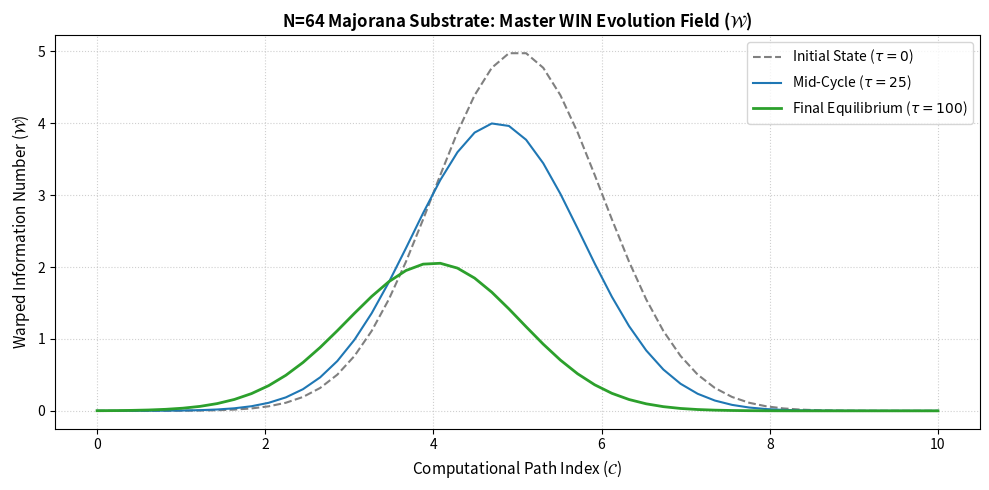

The matplotlib source for this figure:
"""
Warped Information Number (WIN) Paradigm — N=64 Majorana Lattice Simulation
Author: Stanley Preschutti (Information Physics Institute, UK)
Description: Models the closed N=64 Majorana fermion lattice substrate, sector 
partition (V_48 + H_16), complex fermion mapping, and the Master Evolution Equation.
"""

import numpy as np
import matplotlib.pyplot as plt

class WINMajoranaLattice:
    def __init__(self):
        self.total_nodes = 64
        self.visible_dim = 48
        self.hidden_dim = 16
        
        # Initialize the N=64 Majorana modes (gamma_i = gamma_i^dagger)
        # Represented here as abstract index states satisfying {gamma_i, gamma_j} = 2 * delta_ij
        self.lattice_nodes = np.arange(1, self.total_nodes + 1)
        
        # Sector Partition: V_48 (Visible) and H_16 (Hidden Reservoir)
        self.visible_sector = self.lattice_nodes[:self.visible_dim]
        self.hidden_sector = self.lattice_nodes[self.visible_dim:]

    def construct_complex_fermions(self):
        """
        Pairs Majoranas to form complex fermionic modes: 
        psi_k = 0.5 * (gamma_{2k-1} + i * gamma_{2k}) yielding 32 complex modes.
        """
        complex_modes = []
        for k in range(1, (self.total_nodes // 2) + 1):
            # Conceptual pairing mapping for the U(32) subgroup
            g1 = 2 * k - 1
            g2 = 2 * k
            complex_modes.append((k, g1, g2))
        return complex_modes

    def master_evolution_step(self, W_grid, delta_c, delta_tau, lambda_l):
        """
        Solves a discrete step of the Master WIN Differential Equation:
        d_W / d_tau = partial(W) / partial(C) - lambda_L * W + nabla^2 * W
        where W = delta_I_mut * d_code (Warped Information Number scalar field).
        """
        # Spatial diffusion term (nabla^2 W) via finite difference
        laplacian_w = np.gradient(np.gradient(W_grid))
        
        # Computational path gradient term (partial W / partial C)
        transport_w = np.gradient(W_grid, delta_c)
        
        # Chaos scrambling sink term (- lambda_L * W)
        scrambling_sink = lambda_l * W_grid
        
        # Combined rate of change
        dW_dtau = transport_w - scrambling_sink + laplacian_w
        
        # Update scalar field W over persistence depth increment delta_tau
        W_updated = W_grid + dW_dtau * delta_tau
        return W_updated

def run_lattice_audit():
    lattice = WINMajoranaLattice()
    
    print("=" * 65)
    print("WIN PARADIGM: N=64 MAJORANA SUBSTRATE ARCHITECTURE AUDIT")
    print("=" * 65)
    print(f"Total Substrate Capacity  : {lattice.total_nodes} Majorana nodes")
    print(f"Visible Sector (V_48)     : Nodes 1 to {lattice.visible_dim} (Observable Physics)[cite: 1]")
    print(f"Hidden Sector (H_16)      : Nodes {lattice.visible_dim + 1} to {lattice.total_nodes} (Entanglement Reservoir)[cite: 1]")
    
    complex_modes = lattice.construct_complex_fermions()
    print(f"Complex Fermion Mapping   : {len(complex_modes)} complex modes (U(32) Subgroup)[cite: 1]")
    
    # Simulate Master Evolution Equation Across Spatial/Computational Grid
    space_points = 50
    C_space = np.linspace(0, 10, space_points)
    delta_c = C_space[1] - C_space[0]
    delta_tau = 0.01
    lambda_l = 0.85  # Chaos exponent
    
    # Initial Warped Information Number scalar field (W = delta_I_mut * d_code)
    # Baseline protected state with d_code >= 5
    W_field = 5.0 * np.exp(-((C_space - 5.0)**2) / 2.0)
    
    # Run 100 update cycles of persistence depth tau
    cycles = 100
    history = [W_field.copy()]
    for _ in range(cycles):
        W_field = lattice.master_evolution_step(W_field, delta_c, delta_tau, lambda_l)
        history.append(W_field.copy())
        
    print(f"Master Evolution Engine   : Executed {cycles} update cycles successfully.")
    print(f"Final Peak W Field Value  : {np.max(W_field):.4f} Nats*bits")
    print("=" * 65)

    # Plotting Substrate Evolution
    plt.figure(figsize=(10, 5))
    plt.plot(C_space, history[0], label='Initial State ($\\tau = 0$)', color='gray', linestyle='--')
    plt.plot(C_space, history[25], label='Mid-Cycle ($\\tau = 25$)', color='#1f77b4')
    plt.plot(C_space, history[-1], label=f'Final Equilibrium ($\\tau = {cycles}$)', color='#2ca02c', linewidth=2)
    
    plt.title('N=64 Majorana Substrate: Master WIN Evolution Field ($\mathcal{W}$)', fontsize=12, fontweight='bold')
    plt.xlabel('Computational Path Index ($\mathcal{C}$)', fontsize=11)
    plt.ylabel('Warped Information Number ($\mathcal{W}$)', fontsize=11)
    plt.grid(True, linestyle=':', alpha=0.6)
    plt.legend(frameon=True, facecolor='white')
    plt.tight_layout()
    plt.show()

if __name__ == "__main__":
    run_lattice_audit()
